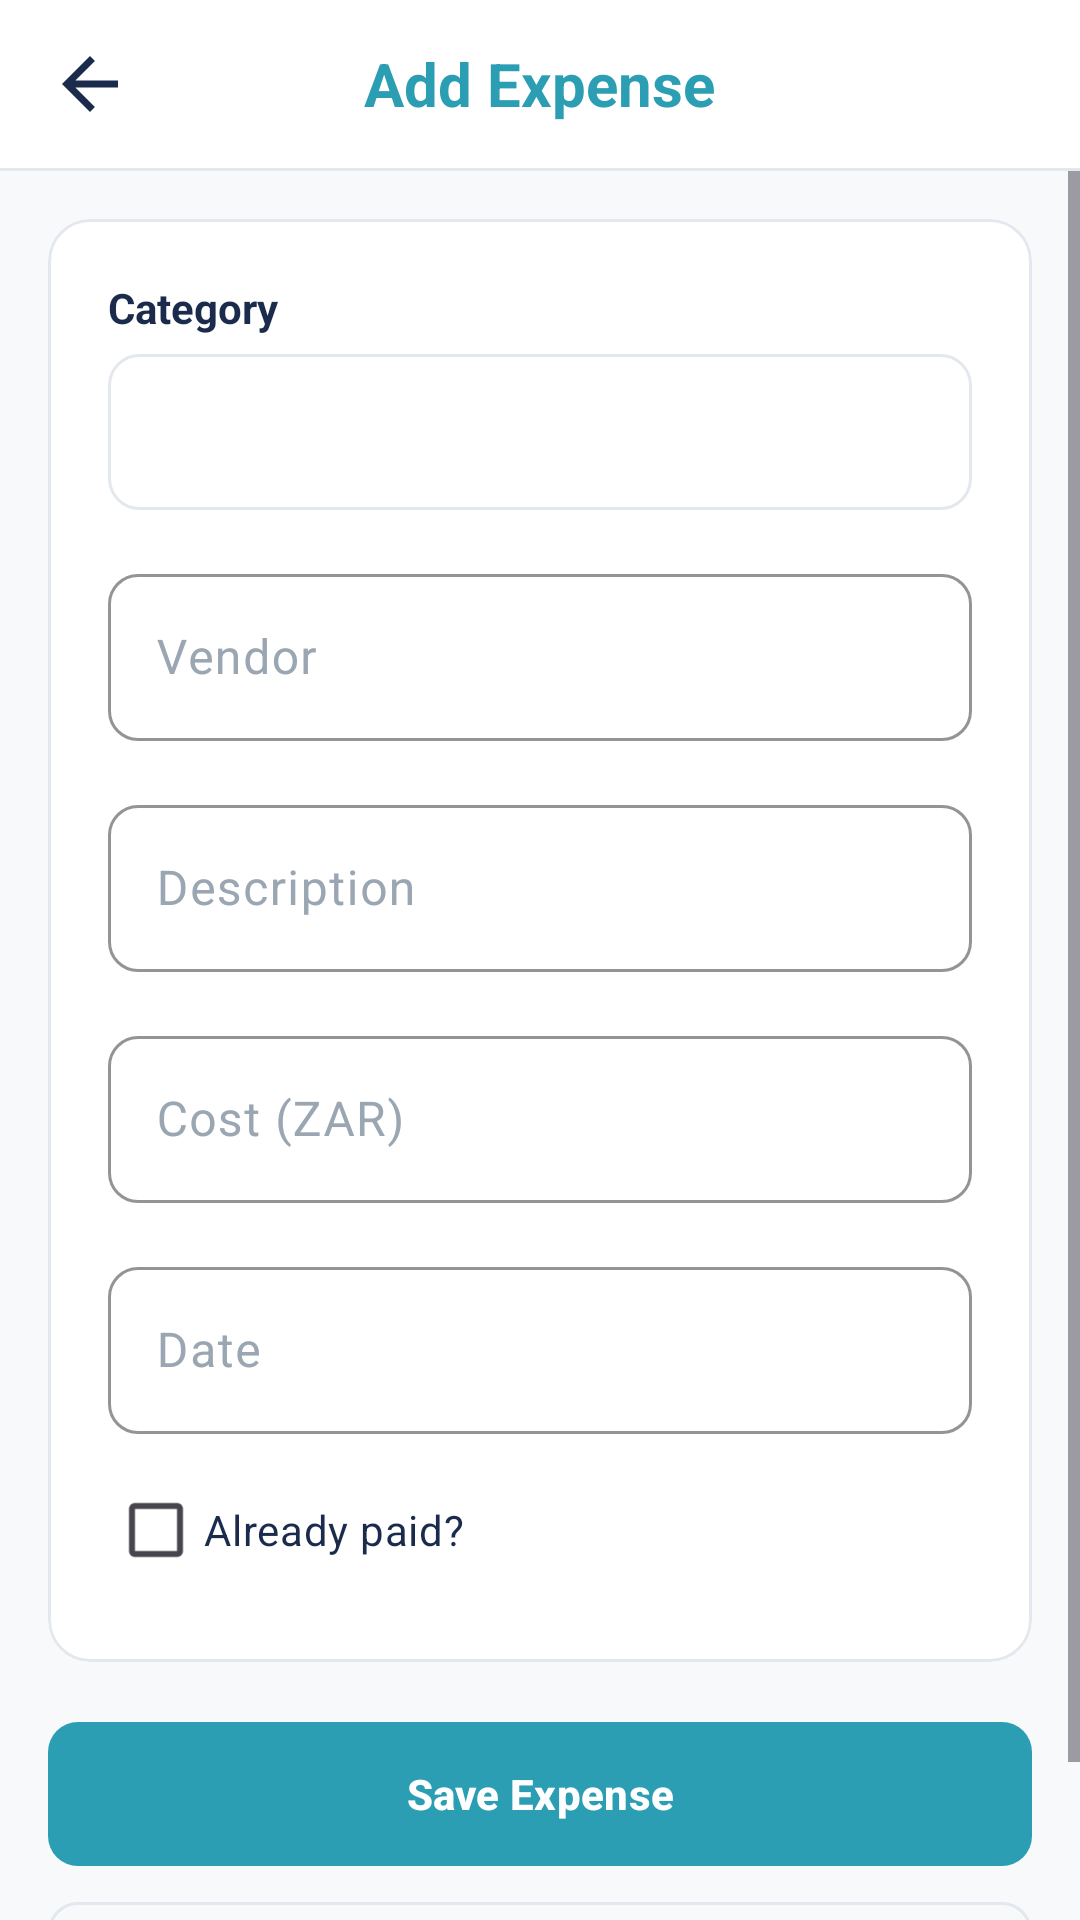

This screen was rendered from an Android layout file. Write that file and the resources it references.
<!-- AndroidManifest.xml: application theme Theme.FarePlanSA -->
<!-- res/layout/activity_add_expense.xml -->
<?xml version="1.0" encoding="utf-8"?>
<LinearLayout
    xmlns:android="http://schemas.android.com/apk/res/android"
    xmlns:app="http://schemas.android.com/apk/res-auto"
    android:layout_width="match_parent"
    android:layout_height="match_parent"
    android:orientation="vertical"
    android:background="@color/bg_app">

    
    <RelativeLayout
        android:layout_width="match_parent"
        android:layout_height="56dp"
        android:background="@color/white"
        android:paddingHorizontal="16dp">

        <ImageView
            android:id="@+id/btnBack"
            android:layout_width="28dp"
            android:layout_height="28dp"
            android:layout_alignParentStart="true"
            android:layout_centerVertical="true"
            android:contentDescription="Back"
            android:src="@drawable/ic_arrow_back"
            app:tint="@color/brand_navy" />

        <TextView
            android:layout_width="wrap_content"
            android:layout_height="wrap_content"
            android:layout_centerInParent="true"
            android:text="@string/add_expense_title"
            android:textColor="@color/brand_primary"
            android:textSize="20sp"
            android:textStyle="bold" />
    </RelativeLayout>

    <View
        android:layout_width="match_parent"
        android:layout_height="1dp"
        android:background="@color/divider" />

    <ScrollView
        android:layout_width="match_parent"
        android:layout_height="0dp"
        android:layout_weight="1"
        android:fillViewport="true">

        <LinearLayout
            android:layout_width="match_parent"
            android:layout_height="wrap_content"
            android:orientation="vertical"
            android:padding="16dp">

            <com.google.android.material.card.MaterialCardView
                style="@style/Widget.FarePlan.Card"
                android:layout_width="match_parent"
                android:layout_height="wrap_content">

                <LinearLayout
                    android:layout_width="match_parent"
                    android:layout_height="wrap_content"
                    android:orientation="vertical"
                    android:padding="20dp">

                    <TextView
                        style="@style/Text.FarePlan.Label"
                        android:layout_width="match_parent"
                        android:layout_height="wrap_content"
                        android:layout_marginBottom="6dp"
                        android:text="@string/add_expense_category" />

                    <Spinner
                        android:id="@+id/spinnerCategory"
                        android:layout_width="match_parent"
                        android:layout_height="52dp"
                        android:layout_marginBottom="16dp"
                        android:background="@drawable/bg_input_outline"
                        android:paddingHorizontal="8dp" />

                    <com.google.android.material.textfield.TextInputLayout
                        style="@style/Widget.FarePlan.Input"
                        android:layout_width="match_parent"
                        android:layout_height="wrap_content"
                        android:layout_marginBottom="16dp"
                        android:hint="@string/add_expense_vendor"
                        app:placeholderText="@string/add_expense_vendor_hint">

                        <com.google.android.material.textfield.TextInputEditText
                            android:id="@+id/etVendor"
                            android:layout_width="match_parent"
                            android:layout_height="wrap_content"
                            android:inputType="text" />
                    </com.google.android.material.textfield.TextInputLayout>

                    <com.google.android.material.textfield.TextInputLayout
                        style="@style/Widget.FarePlan.Input"
                        android:layout_width="match_parent"
                        android:layout_height="wrap_content"
                        android:layout_marginBottom="16dp"
                        android:hint="@string/add_expense_description"
                        app:placeholderText="@string/add_expense_description_hint">

                        <com.google.android.material.textfield.TextInputEditText
                            android:id="@+id/etDescription"
                            android:layout_width="match_parent"
                            android:layout_height="wrap_content"
                            android:inputType="text" />
                    </com.google.android.material.textfield.TextInputLayout>

                    <com.google.android.material.textfield.TextInputLayout
                        style="@style/Widget.FarePlan.Input"
                        android:layout_width="match_parent"
                        android:layout_height="wrap_content"
                        android:hint="@string/add_expense_cost"
                        app:placeholderText="@string/add_expense_cost_hint">

                        <com.google.android.material.textfield.TextInputEditText
                            android:id="@+id/etCost"
                            android:layout_width="match_parent"
                            android:layout_height="wrap_content"
                            android:inputType="numberDecimal" />
                    </com.google.android.material.textfield.TextInputLayout>

                    <TextView
                        android:id="@+id/tvConvertedAmount"
                        android:layout_width="match_parent"
                        android:layout_height="wrap_content"
                        android:layout_marginTop="6dp"
                        android:text=""
                        android:textColor="@color/budget_green"
                        android:textSize="12sp"
                        android:textStyle="bold"
                        android:visibility="gone" />

                    <com.google.android.material.textfield.TextInputLayout
                        style="@style/Widget.FarePlan.Input"
                        android:layout_width="match_parent"
                        android:layout_height="wrap_content"
                        android:layout_marginTop="16dp"
                        android:hint="@string/add_expense_date"
                        app:endIconDrawable="@drawable/ic_calendar"
                        app:endIconMode="custom"
                        app:placeholderText="@string/create_trip_tap_to_select">

                        <com.google.android.material.textfield.TextInputEditText
                            android:id="@+id/etExpenseDate"
                            android:layout_width="match_parent"
                            android:layout_height="wrap_content"
                            android:clickable="true"
                            android:focusable="false"
                            android:inputType="none" />
                    </com.google.android.material.textfield.TextInputLayout>

                    <CheckBox
                        android:id="@+id/cbIsPaid"
                        android:layout_width="match_parent"
                        android:layout_height="wrap_content"
                        android:layout_marginTop="8dp"
                        android:buttonTint="@color/brand_primary"
                        android:text="@string/add_expense_paid"
                        android:textColor="@color/brand_navy" />
                </LinearLayout>
            </com.google.android.material.card.MaterialCardView>

            <com.google.android.material.button.MaterialButton
                android:id="@+id/btnSaveExpense"
                style="@style/Widget.FarePlan.Button.Primary"
                android:layout_width="match_parent"
                android:layout_height="wrap_content"
                android:layout_marginTop="20dp"
                android:text="@string/add_expense_save" />

            <com.google.android.material.button.MaterialButton
                android:id="@+id/btnCancelExpense"
                style="@style/Widget.FarePlan.Button.Secondary"
                android:layout_width="match_parent"
                android:layout_height="wrap_content"
                android:layout_marginTop="12dp"
                android:text="@string/add_expense_cancel" />
        </LinearLayout>
    </ScrollView>
</LinearLayout>
<!-- resources referenced by this layout -->
<resources>
  <color name="bg_app">#F8F9FB</color>
  <color name="brand_navy">#1A2B4C</color>
  <color name="brand_primary">#2B9EB3</color>
  <color name="budget_green">#2ECC71</color>
  <color name="divider">#E3E8EE</color>
  <color name="white">#FFFFFF</color>
  <!-- drawable bg_input_outline (drawable) -->
  <?xml version="1.0" encoding="utf-8"?>
  <shape xmlns:android="http://schemas.android.com/apk/res/android"
      android:shape="rectangle">
      <solid android:color="@color/white" />
      <stroke
          android:width="1dp"
          android:color="@color/divider" />
      <corners android:radius="10dp" />
  </shape>
  <!-- drawable ic_arrow_back (drawable) -->
  <vector xmlns:android="http://schemas.android.com/apk/res/android"
      android:width="24dp"
      android:height="24dp"
      android:viewportWidth="24"
      android:viewportHeight="24">
      <path
          android:fillColor="#1A2B4C"
          android:pathData="M20,11H7.83l5.59,-5.59L12,4l-8,8l8,8l1.41,-1.41L7.83,13H20V11z"/>
  </vector>
  <string name="add_expense_cancel">Cancel</string>
  <string name="add_expense_category">Category</string>
  <string name="add_expense_cost">Cost (ZAR)</string>
  <string name="add_expense_cost_hint">e.g., 4500</string>
  <string name="add_expense_date">Date</string>
  <string name="add_expense_description">Description</string>
  <string name="add_expense_description_hint">e.g., Sea Point Apartment</string>
  <string name="add_expense_paid">Already paid?</string>
  <string name="add_expense_save">Save Expense</string>
  <string name="add_expense_title">Add Expense</string>
  <string name="add_expense_vendor">Vendor</string>
  <string name="add_expense_vendor_hint">e.g., Airbnb</string>
  <string name="create_trip_tap_to_select">Tap to select</string>
  <style name="Text.FarePlan.Label" parent="">
          <item name="android:textColor">@color/brand_navy</item>
          <item name="android:textSize">14sp</item>
          <item name="android:textStyle">bold</item>
      </style>
  <style name="Widget.FarePlan.Button.Primary" parent="Widget.Material3.Button">
          <item name="backgroundTint">@color/brand_primary</item>
          <item name="android:textColor">@color/white</item>
          <item name="android:textStyle">bold</item>
          <item name="android:textAllCaps">false</item>
          <item name="cornerRadius">10dp</item>
          <item name="android:paddingTop">14dp</item>
          <item name="android:paddingBottom">14dp</item>
          <item name="android:insetTop">0dp</item>
          <item name="android:insetBottom">0dp</item>
      </style>
  <style name="Widget.FarePlan.Button.Secondary" parent="Widget.Material3.Button.OutlinedButton">
          <item name="strokeColor">@color/divider</item>
          <item name="android:textColor">@color/brand_navy</item>
          <item name="android:textStyle">bold</item>
          <item name="android:textAllCaps">false</item>
          <item name="cornerRadius">10dp</item>
          <item name="android:paddingTop">14dp</item>
          <item name="android:paddingBottom">14dp</item>
          <item name="android:insetTop">0dp</item>
          <item name="android:insetBottom">0dp</item>
      </style>
  <style name="Widget.FarePlan.Card" parent="Widget.Material3.CardView.Outlined">
          <item name="cardBackgroundColor">@color/white</item>
          <item name="cardCornerRadius">14dp</item>
          <item name="cardElevation">0dp</item>
          <item name="strokeColor">@color/divider</item>
          <item name="strokeWidth">1dp</item>
      </style>
  <style name="Theme.FarePlanSA" parent="Base.Theme.FarePlanSA" />
  <color name="text_muted">#9AA6B2</color>
  <color name="accent_orange">#F26522</color>
  <color name="bg_card">#FFFFFF</color>
  <color name="text_primary">#1A2B4C</color>
</resources>
